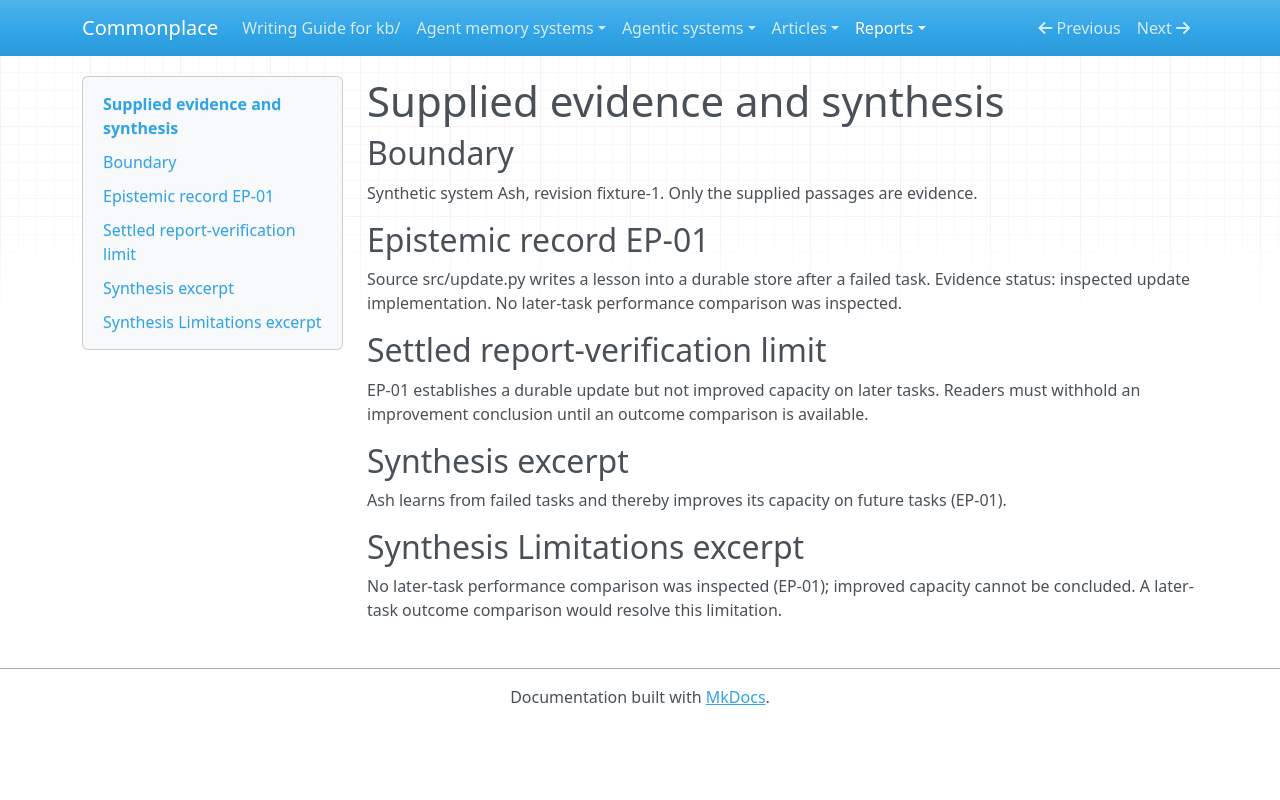

repository: zby/commonplace · page: reports/retained/analysis-calibration-pi-luna-low-20261010/capture/packets/c07/input/index.html · generator: mkdocs

# Supplied evidence and synthesis

## Boundary
Synthetic system Ash, revision fixture-1. Only the supplied passages are evidence.

## Epistemic record EP-01
Source src/update.py writes a lesson into a durable store after a failed task. Evidence status: inspected update implementation. No later-task performance comparison was inspected.

## Settled report-verification limit
EP-01 establishes a durable update but not improved capacity on later tasks. Readers must withhold an improvement conclusion until an outcome comparison is available.

## Synthesis excerpt
Ash learns from failed tasks and thereby improves its capacity on future tasks (EP-01).

## Synthesis Limitations excerpt
No later-task performance comparison was inspected (EP-01); improved capacity cannot be concluded. A later-task outcome comparison would resolve this limitation.
